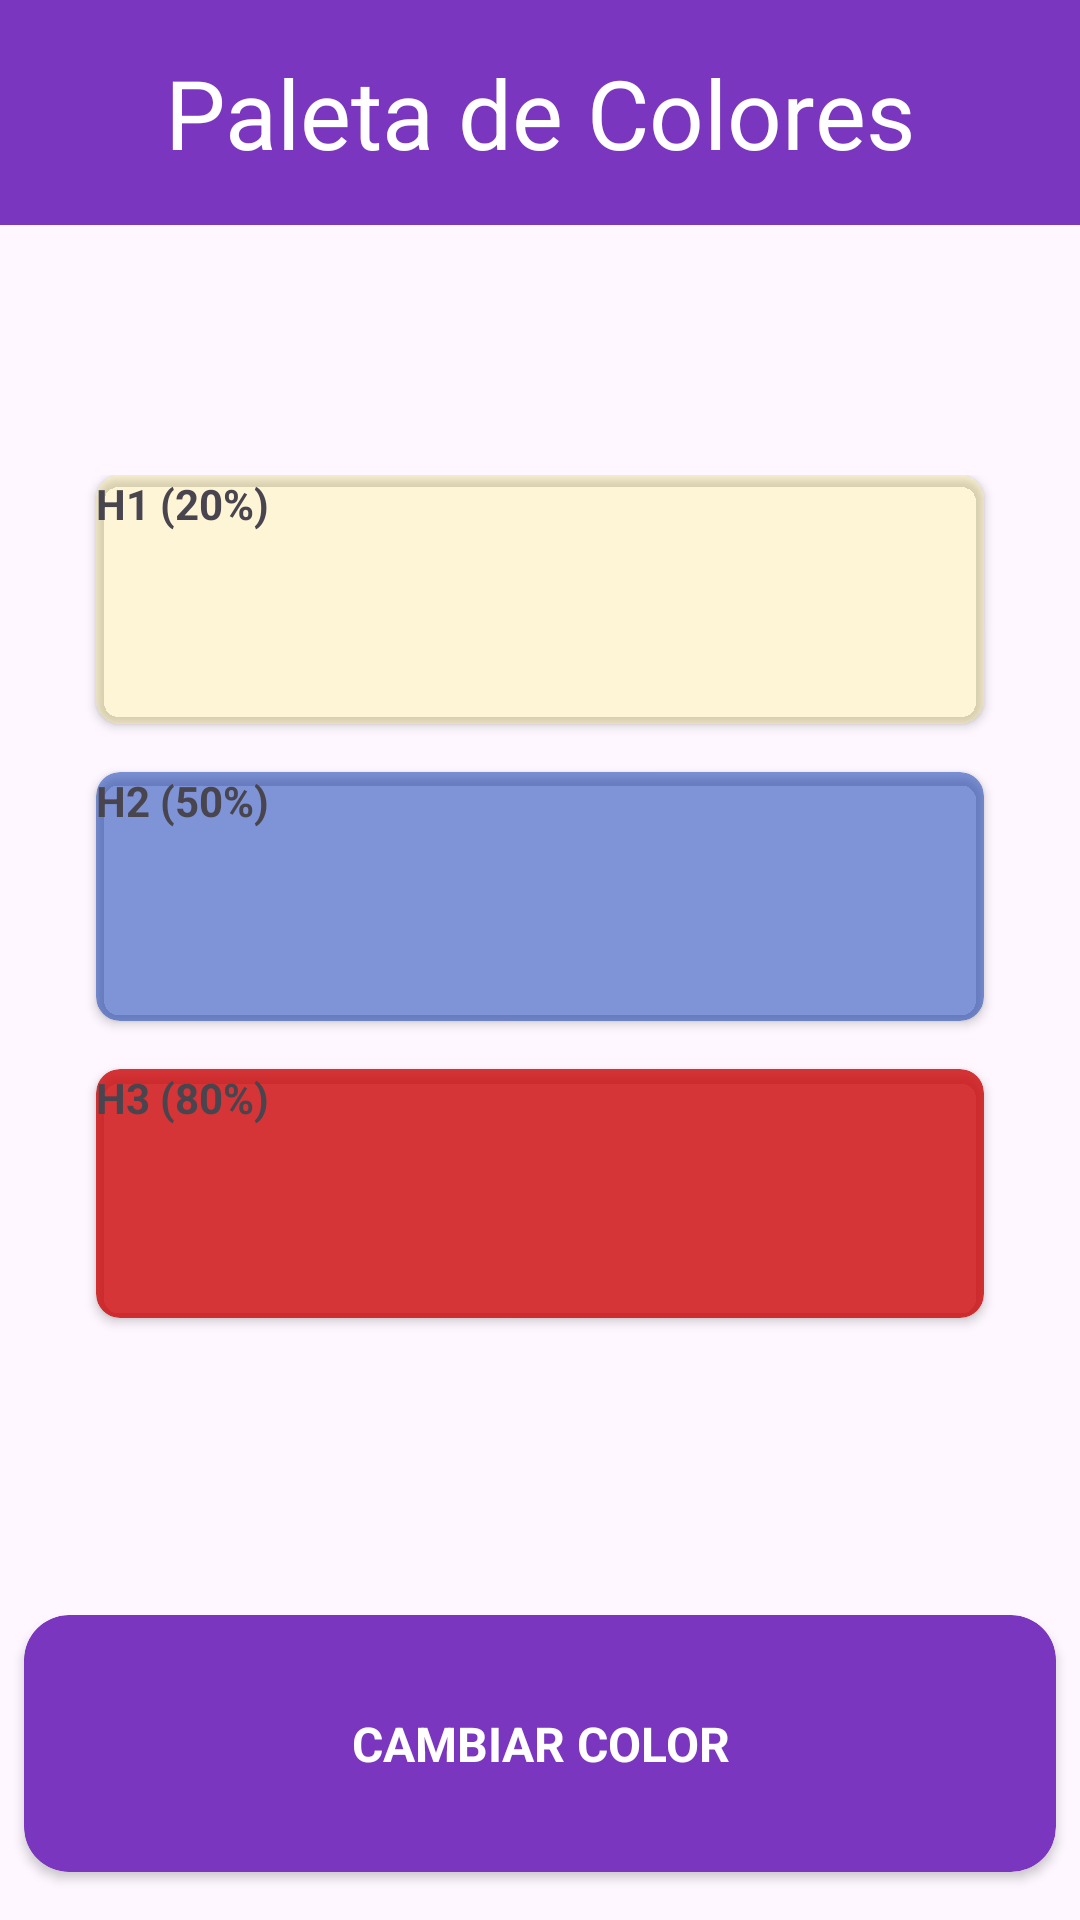

Android layout source for this screen:
<!-- AndroidManifest.xml: application theme Theme.BoardGamesAspp -->
<!-- res/layout/activity_recycler_view.xml -->
<?xml version="1.0" encoding="utf-8"?>
<androidx.constraintlayout.widget.ConstraintLayout xmlns:android="http://schemas.android.com/apk/res/android"
    xmlns:app="http://schemas.android.com/apk/res-auto"
    xmlns:tools="http://schemas.android.com/tools"
    android:id="@+id/main"
    android:layout_width="match_parent"
    android:layout_height="match_parent"
    tools:context=".Aplicación_con_RecyclerView_y_Dialog.RecyclerViewActivity">

    <TextView
        android:id="@+id/tvPaleta"
        android:layout_width="match_parent"
        android:layout_height="wrap_content"
        android:background="#7B36BF"
        android:padding="16dp"
        android:text="Paleta de Colores"
        android:textAlignment="center"
        android:textColor="@color/white"
        android:textSize="32dp"
        app:layout_constraintTop_toTopOf="parent" />

    <LinearLayout
        android:layout_width="match_parent"
        android:layout_height="wrap_content"
        android:layout_marginHorizontal="16dp"
        android:orientation="vertical"
        app:layout_constraintBottom_toTopOf="@id/cvButton"
        app:layout_constraintTop_toBottomOf="@id/tvPaleta">

        <androidx.cardview.widget.CardView
            android:id="@+id/tvH1"
            android:layout_width="match_parent"
            android:layout_height="wrap_content"
            android:layout_marginHorizontal="16dp"
            android:layout_marginBottom="16dp"
            app:cardBackgroundColor="#33FFEB3B"
            app:cardCornerRadius="8dp">

            <TextView
                android:layout_width="match_parent"
                android:layout_height="wrap_content"
                android:layout_marginBottom="64dp"
                android:text="H1 (20%)"
                android:textAlignment="textStart"
                android:textStyle="bold" />

        </androidx.cardview.widget.CardView>

        <androidx.cardview.widget.CardView
            android:id="@+id/tvH2"
            android:layout_width="match_parent"
            android:layout_height="wrap_content"
            android:layout_marginHorizontal="16dp"
            android:layout_marginBottom="16dp"
            app:cardBackgroundColor="#800033AF"
            app:cardCornerRadius="8dp">

            <TextView
                android:layout_width="match_parent"
                android:layout_height="wrap_content"
                android:layout_marginBottom="64dp"
                android:text="H2 (50%)"
                android:textAlignment="textStart"
                android:textStyle="bold" />

        </androidx.cardview.widget.CardView>

        <androidx.cardview.widget.CardView
            android:id="@+id/tvH3"
            android:layout_width="match_parent"
            android:layout_height="wrap_content"
            android:layout_marginHorizontal="16dp"
            android:layout_marginBottom="16dp"
            app:cardBackgroundColor="#CCCC0606"
            app:cardCornerRadius="8dp">

            <TextView
                android:layout_width="match_parent"
                android:layout_height="wrap_content"
                android:layout_marginBottom="64dp"
                android:text="H3 (80%)"
                android:textAlignment="textStart"
                android:textStyle="bold" />

        </androidx.cardview.widget.CardView>

    </LinearLayout>


    <androidx.recyclerview.widget.RecyclerView
        android:layout_width="wrap_content"
        android:layout_height="wrap_content"
        android:layout_marginVertical="16dp"
        android:layout_marginHorizontal="16dp"
        android:orientation="horizontal"
        app:layout_constraintTop_toBottomOf="@id/tvPaleta"
        app:layout_constraintBottom_toTopOf="@id/cvButton"
        app:layout_constraintStart_toStartOf="parent"
        app:layout_constraintEnd_toEndOf="parent">

        <androidx.cardview.widget.CardView
            android:layout_width="wrap_content"
            android:layout_height="wrap_content">

            <TextView
                android:layout_width="wrap_content"
                android:layout_height="wrap_content"
                android:text="V1 (20%)"/>
        </androidx.cardview.widget.CardView>

        <androidx.cardview.widget.CardView
            android:layout_width="wrap_content"
            android:layout_height="wrap_content">
            <TextView
                android:layout_width="wrap_content"
                android:layout_height="wrap_content"
                android:text="V1 (20%)"/>
        </androidx.cardview.widget.CardView>

        <androidx.cardview.widget.CardView
            android:layout_width="wrap_content"
            android:layout_height="wrap_content">
            <TextView
                android:layout_width="wrap_content"
                android:layout_height="wrap_content"
                android:text="V1 (20%)"/>
        </androidx.cardview.widget.CardView>

        <androidx.cardview.widget.CardView
            android:layout_width="wrap_content"
            android:layout_height="wrap_content">
            <TextView
                android:layout_width="wrap_content"
                android:layout_height="wrap_content"
                android:text="V1 (20%)"/>
        </androidx.cardview.widget.CardView>

        <androidx.cardview.widget.CardView
            android:layout_width="wrap_content"
            android:layout_height="wrap_content">
            <TextView
                android:layout_width="wrap_content"
                android:layout_height="wrap_content"
                android:text="V1 (20%)"/>
        </androidx.cardview.widget.CardView>

    </androidx.recyclerview.widget.RecyclerView>


    <androidx.cardview.widget.CardView
        android:id="@+id/cvButton"
        android:layout_width="match_parent"
        android:layout_height="wrap_content"
        android:layout_marginHorizontal="8dp"
        android:layout_marginBottom="16dp"
        app:cardBackgroundColor="#7B36BF"
        app:cardCornerRadius="15dp"
        app:layout_constraintBottom_toBottomOf="parent"
        app:layout_constraintEnd_toEndOf="parent"
        app:layout_constraintStart_toStartOf="parent">

        <TextView
            android:layout_width="match_parent"
            android:layout_height="wrap_content"
            android:layout_marginVertical="32dp"
            android:text="CAMBIAR COLOR"
            android:textAlignment="center"
            android:textColor="@color/white"
            android:textSize="16dp"
            android:textStyle="bold" />
    </androidx.cardview.widget.CardView>

</androidx.constraintlayout.widget.ConstraintLayout>
<!-- resources referenced by this layout -->
<resources>
  <color name="white">#FFFFFFFF</color>
  <style name="Theme.BoardGamesAspp" parent="Base.Theme.BoardGamesAspp" />
  <style name="Base.Theme.BoardGamesAspp" parent="Theme.Material3.DayNight.NoActionBar">
          
          
      </style>
</resources>
